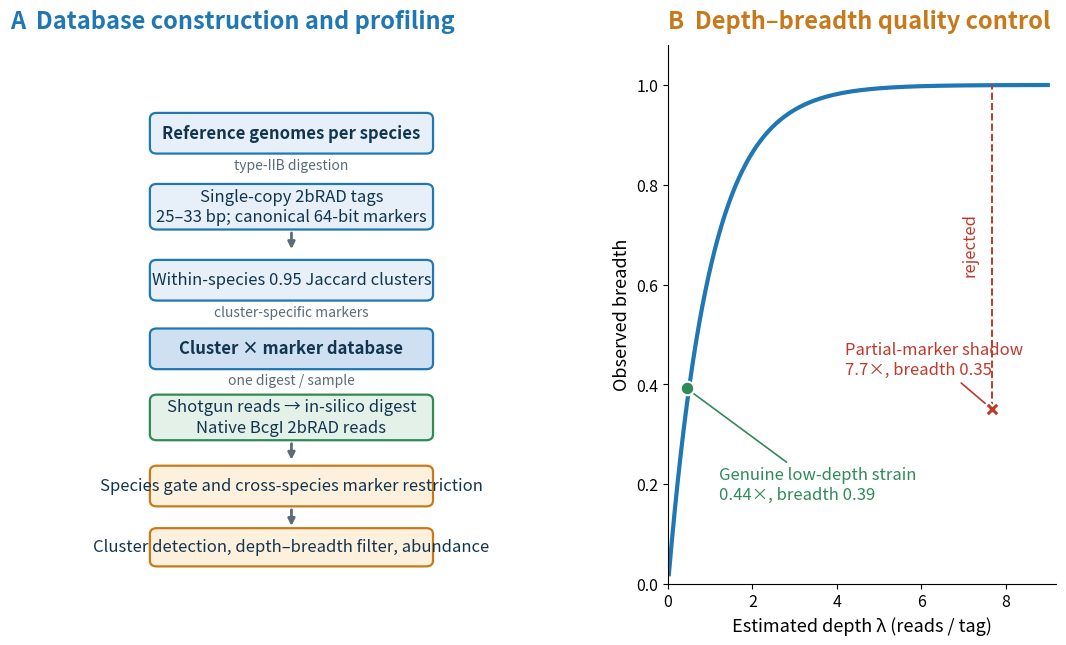

Write Python code to recreate this figure. (Note: this script raises an exception after producing the figure.)
#!/usr/bin/env python3
"""Simplified Strain2bScan workflow overview."""
import matplotlib
matplotlib.use("Agg")
import matplotlib.pyplot as plt
import numpy as np
from matplotlib.patches import FancyBboxPatch

BLUE_F,BLUE_E="#e7f0f9","#1f77b4"; DB_F="#cfe0f2"
GREEN_F,GREEN_E="#e4f1e8","#2e8b57"
AMB_F,AMB_E="#fdf0dc","#c8791a"; TXT="#12354f"; ARR="#5a6b7a"

def box(ax,x,y,w,h,text,fc=BLUE_F,ec=BLUE_E,fs=12,weight="normal"):
 ax.add_patch(FancyBboxPatch((x-w/2,y-h/2),w,h,boxstyle="round,pad=0.15,rounding_size=1.2",fc=fc,ec=ec,lw=1.6,zorder=3))
 ax.text(x,y,text,ha="center",va="center",fontsize=fs,color=TXT,weight=weight,zorder=5,linespacing=1.25)

def arrow(ax,x1,y1,x2,y2,label=None):
 ax.annotate("",xy=(x2,y2),xytext=(x1,y1),arrowprops=dict(arrowstyle="-|>",color=ARR,lw=2,shrinkA=3,shrinkB=3),zorder=2)
 if label: ax.text((x1+x2)/2,(y1+y2)/2,label,ha="center",va="center",fontsize=10,color=ARR,style="italic",bbox=dict(boxstyle="round,pad=.18",fc="white",ec="none",alpha=.95),zorder=6)

fig,axs=plt.subplots(1,2,figsize=(13.5,7.0),gridspec_kw={"width_ratios":[1.45,1]})
ax=axs[0]; ax.set_xlim(0,100); ax.set_ylim(-4,106); ax.axis("off")
ax.set_title("A  Database construction and profiling",loc="left",fontsize=17,fontweight="bold",color=BLUE_E,pad=12)

box(ax,50,88,50,8,"Reference genomes per species",weight="bold")
arrow(ax,50,84,50,79,"type-IIB digestion")
box(ax,50,73,50,9,"Single-copy 2bRAD tags\n25–33 bp; canonical 64-bit markers")
arrow(ax,50,68.5,50,63.5)
box(ax,50,58,50,8,"Within-species 0.95 Jaccard clusters")
arrow(ax,50,54,50,49,"cluster-specific markers")
box(ax,50,44,50,8,"Cluster × marker database",fc=DB_F,weight="bold")
arrow(ax,50,40,50,35,"one digest / sample")
box(ax,50,30,50,9,"Shotgun reads → in-silico digest\nNative BcgI 2bRAD reads",fc=GREEN_F,ec=GREEN_E)
arrow(ax,50,25.5,50,20.5)
box(ax,50,16,50,8,"Species gate and cross-species marker restriction",fc=AMB_F,ec=AMB_E)
arrow(ax,50,12,50,7)
box(ax,50,3.5,50,7.5,"Cluster detection, depth–breadth filter, abundance",fc=AMB_F,ec=AMB_E)

ax=axs[1]
ax.set_title("B  Depth–breadth quality control",loc="left",fontsize=17,fontweight="bold",color=AMB_E,pad=12)
lam=np.linspace(.02,9,500)
ax.plot(lam,1-np.exp(-lam),color=BLUE_E,lw=3)
ax.scatter([.44],[.392],s=95,color=GREEN_E,zorder=5,edgecolor="white",lw=1.5)
ax.annotate("Genuine low-depth strain\n0.44×, breadth 0.39",(.44,.392),(1.2,.17),fontsize=12,color=GREEN_E,
            arrowprops=dict(arrowstyle="-",color=GREEN_E,lw=1.2))
ax.scatter([7.68],[.350],s=110,marker="X",color="#c0392b",zorder=5,edgecolor="white",lw=1.5)
ax.annotate("Partial-marker shadow\n7.7×, breadth 0.35",(7.68,.350),(4.2,.42),fontsize=12,color="#c0392b",
            arrowprops=dict(arrowstyle="-",color="#c0392b",lw=1.2))
ax.plot([7.68,7.68],[.350,1-np.exp(-7.68)],color="#c0392b",lw=1.4,ls="--")
ax.text(7.35,.68,"rejected",color="#c0392b",rotation=90,ha="right",va="center",fontsize=12)
ax.set_xlim(0,9.2); ax.set_ylim(0,1.08)
ax.set_xlabel("Estimated depth λ (reads / tag)",fontsize=13)
ax.set_ylabel("Observed breadth",fontsize=13)
ax.tick_params(labelsize=11.5)
for side in ("top","right"): ax.spines[side].set_visible(False)

fig.savefig("figures/source_panels/overview.png",dpi=250,facecolor="white")
fig.savefig("figures/source_panels/overview.pdf",facecolor="white")
print("wrote figures/source_panels/overview.png + .pdf")
